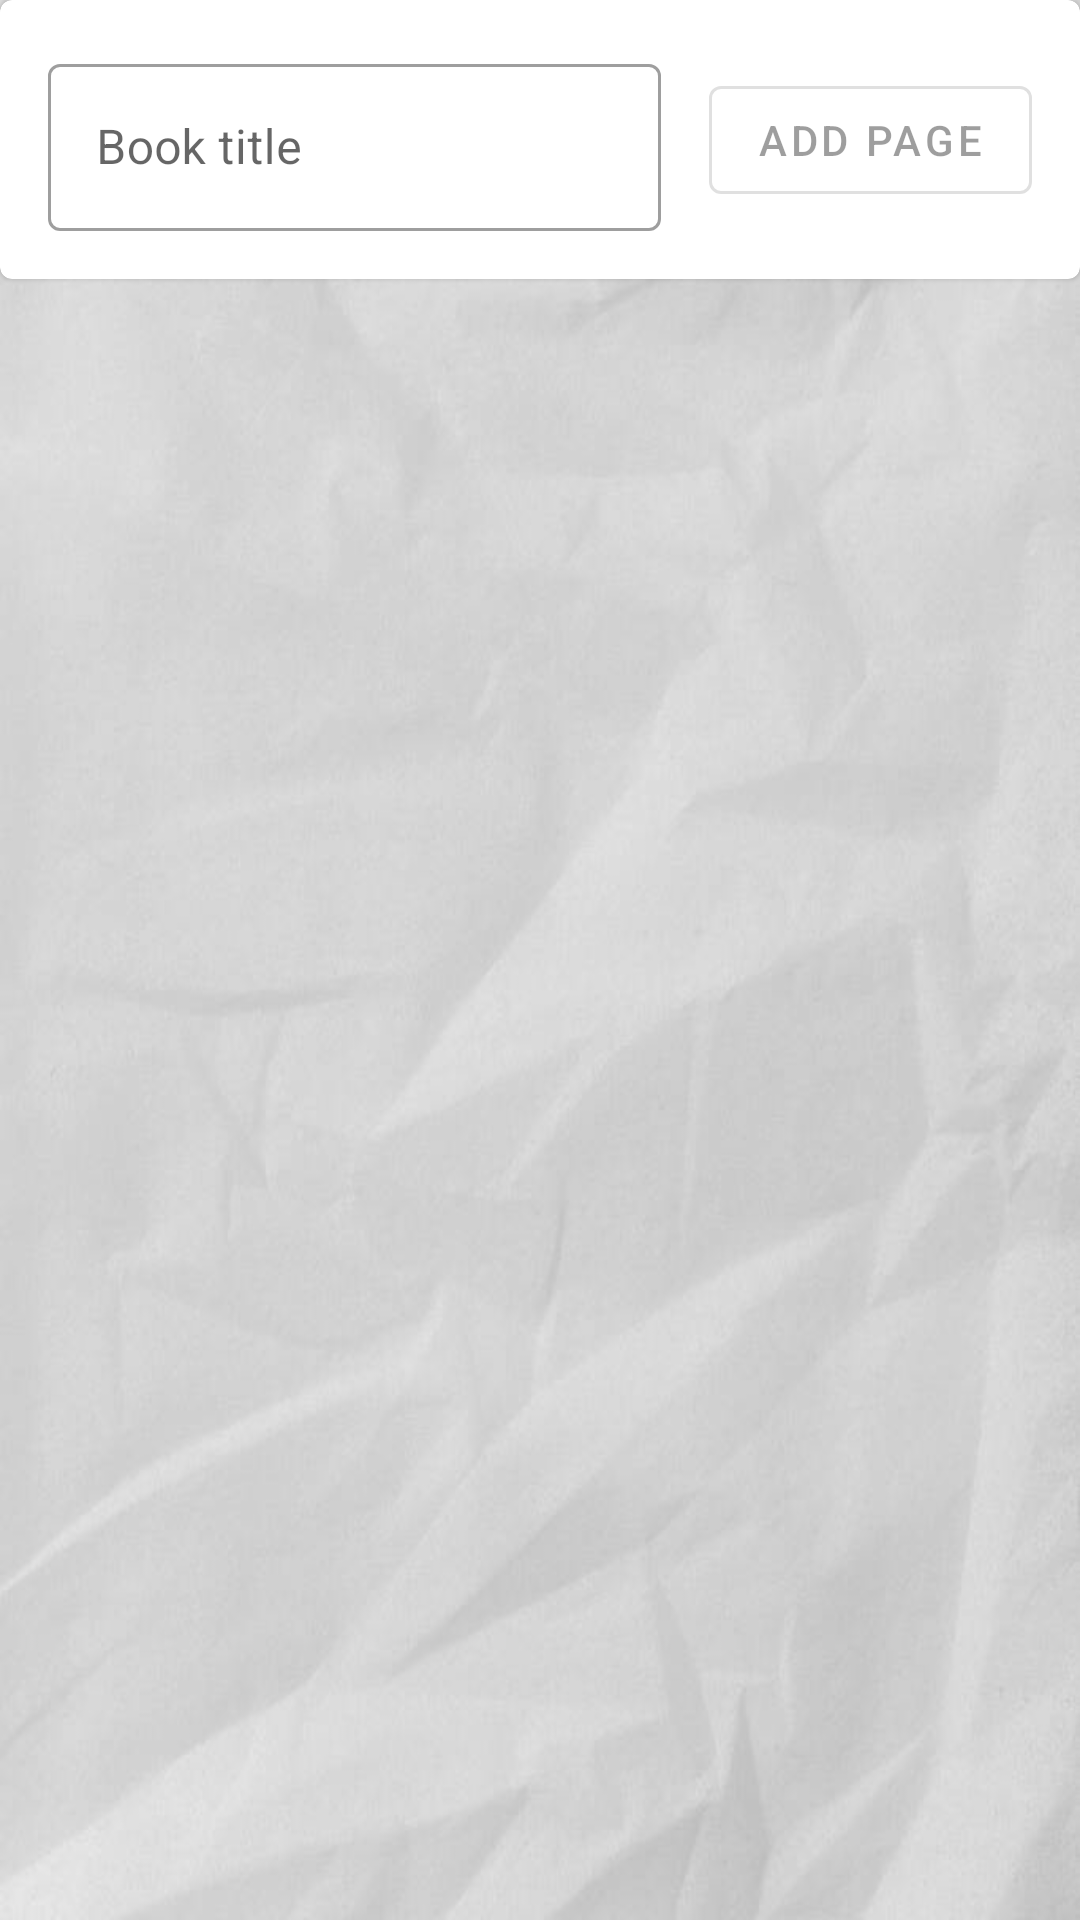

Android layout source for this screen:
<!-- AndroidManifest.xml: application theme Theme.BabyBook -->
<!-- res/layout/activity_edit_book.xml -->
<?xml version="1.0" encoding="utf-8"?>
<androidx.constraintlayout.widget.ConstraintLayout xmlns:android="http://schemas.android.com/apk/res/android"
    xmlns:app="http://schemas.android.com/apk/res-auto"
    xmlns:tools="http://schemas.android.com/tools"
    android:id="@+id/container"
    android:background="@drawable/paper"
    android:layout_width="match_parent"
    android:layout_height="match_parent" >

    <com.google.android.material.card.MaterialCardView
        android:id="@+id/card"
        android:layout_width="match_parent"
        android:layout_height="wrap_content"
        android:background="@color/white"
        app:layout_constraintTop_toTopOf="parent">

        <androidx.constraintlayout.widget.ConstraintLayout
            android:layout_width="match_parent"
            android:layout_height="wrap_content"
            android:padding="16dp">

            <com.google.android.material.textfield.TextInputLayout
                android:id="@+id/book_title_wrapper"
                android:layout_width="0dp"
                android:layout_height="wrap_content"
                style="@style/Widget.MaterialComponents.TextInputLayout.OutlinedBox"
                android:hint="Book title"
                android:inputType="textCapSentences"
                app:layout_constraintEnd_toStartOf="@id/add_book_button"
                app:layout_constraintStart_toStartOf="parent"
                app:layout_constraintTop_toTopOf="parent"
                app:layout_constraintBottom_toBottomOf="parent">
           
                <com.google.android.material.textfield.TextInputEditText
                    android:id="@+id/book_title"
                    android:layout_width="match_parent"
                    android:layout_height="wrap_content" />
                
            </com.google.android.material.textfield.TextInputLayout>

            <com.google.android.material.button.MaterialButton
                android:id="@+id/add_book_button"
                android:layout_width="wrap_content"
                android:layout_height="wrap_content"
                android:text="Add page"
                android:layout_marginStart="16dp"
                android:enabled="false"
                style="@style/Widget.MaterialComponents.Button.OutlinedButton"
                app:layout_constraintEnd_toEndOf="parent"
                app:layout_constraintStart_toEndOf="@id/book_title_wrapper"
                app:layout_constraintTop_toTopOf="parent"
                app:layout_constraintBottom_toBottomOf="parent" />

        </androidx.constraintlayout.widget.ConstraintLayout>

    </com.google.android.material.card.MaterialCardView>


    <androidx.recyclerview.widget.RecyclerView
        android:id="@+id/pages"
        android:layout_width="match_parent"
        android:layout_height="0dp"
        tools:listitem="@layout/edit_book_page_item"
        app:layout_constraintTop_toBottomOf="@id/card"
        app:layout_constraintBottom_toBottomOf="parent" />

</androidx.constraintlayout.widget.ConstraintLayout>
<!-- res/layout/edit_book_page_item.xml (included above) -->
<?xml version="1.0" encoding="utf-8"?>
<LinearLayout
    xmlns:android="http://schemas.android.com/apk/res/android"
    android:layout_width="match_parent"
    android:layout_height="wrap_content"
    android:orientation="vertical"
    android:background="?android:attr/selectableItemBackground"
    android:clickable="true"
    android:focusable="true">

    <TextView
        android:id="@+id/book_page_title"
        android:layout_width="wrap_content"
        android:layout_height="wrap_content"
        android:layout_margin="@dimen/text_margin"
        android:textAppearance="?attr/textAppearanceListItem"/>

</LinearLayout>
<!-- resources referenced by this layout -->
<resources>
  <color name="white">#FFFFFFFF</color>
  <dimen name="text_margin">16dp</dimen>
  <!-- drawable paper: jpg bitmap (drawable, 22299 bytes) -->
  <style name="Theme.BabyBook" parent="Theme.MaterialComponents.DayNight.DarkActionBar">
          
          <item name="colorPrimary">@color/colourPrimary</item>
          <item name="colorPrimaryVariant">@color/purple_700</item>
          <item name="colorOnPrimary">@color/white</item>
          
          <item name="colorSecondary">@color/teal_200</item>
          <item name="colorSecondaryVariant">@color/teal_700</item>
          <item name="colorOnSecondary">@color/black</item>
          
          <item name="android:statusBarColor" tools:targetApi="l">?attr/colorPrimaryVariant</item>
          
      </style>
  <color name="colourPrimary">#FF6200EE</color>
  <color name="purple_700">#FF3700B3</color>
  <color name="teal_200">#FF03DAC5</color>
  <color name="teal_700">#FF018786</color>
  <color name="black">#FF000000</color>
</resources>
